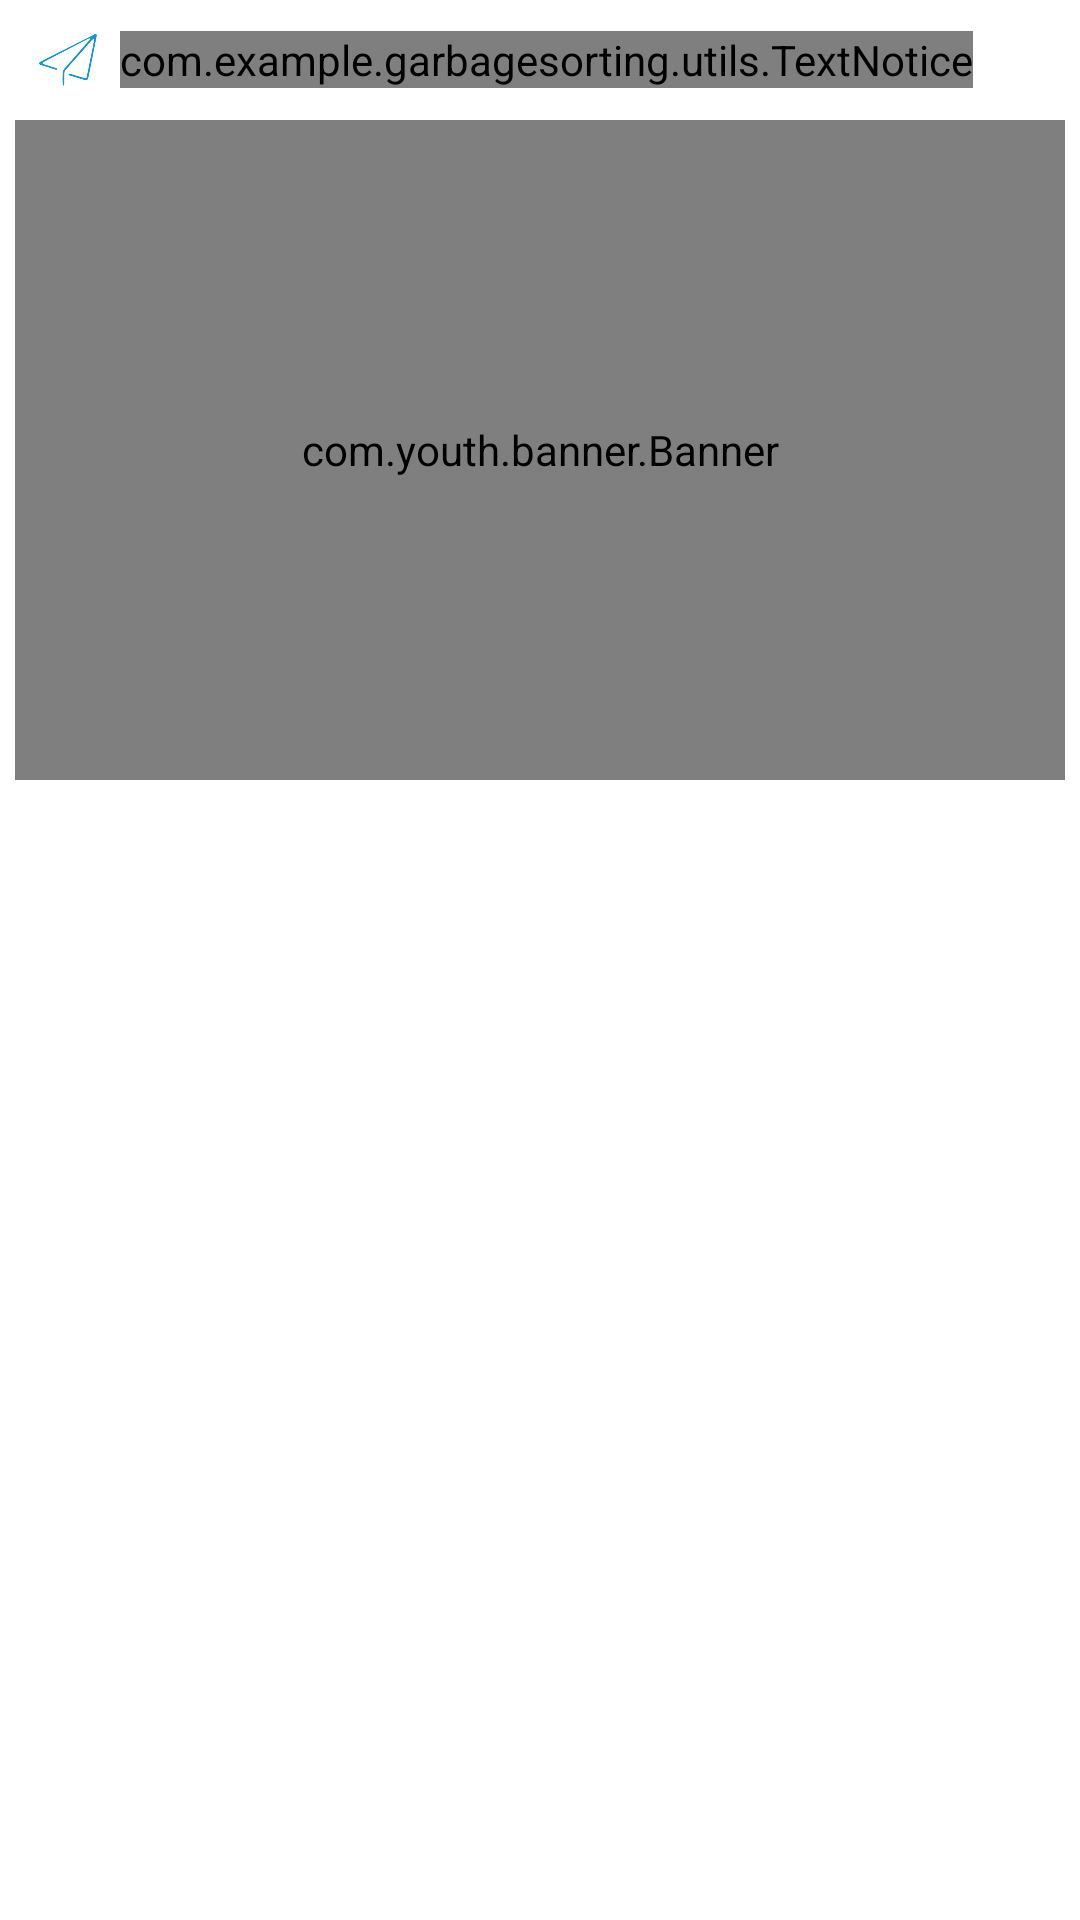

Layout XML and referenced resources for this Android screen:
<!-- AndroidManifest.xml: application theme Theme.GarbageSorting -->
<!-- res/layout/fragment_home.xml -->
<?xml version="1.0" encoding="utf-8"?>
<androidx.constraintlayout.widget.ConstraintLayout xmlns:android="http://schemas.android.com/apk/res/android"
    xmlns:app="http://schemas.android.com/apk/res-auto"
    xmlns:tools="http://schemas.android.com/tools"
    android:layout_width="match_parent"
    android:layout_height="match_parent"
    tools:context=".ui.home.HomeFragment">

    <RelativeLayout
        android:id="@+id/but_notice"
        android:layout_width="wrap_content"
        android:layout_height="40dp"
        app:layout_constraintTop_toTopOf="parent"
        tools:ignore="MissingConstraints">

        <ImageView
            android:id="@+id/im"
            android:layout_width="25dp"
            android:layout_height="25dp"
            android:layout_centerVertical="true"
            android:layout_marginLeft="10dp"
            android:background="@mipmap/laba" />

        <View
            android:layout_width="match_parent"
            android:layout_height="match_parent"
            android:layout_alignParentBottom="true"
            android:visibility="visible" />

        
        <com.example.garbagesorting.utils.TextNotice
            android:id="@+id/text_notice"
            android:layout_width="wrap_content"
            android:layout_height="wrap_content"
            android:layout_centerVertical="true"
            android:layout_marginLeft="5dp"
            android:layout_marginRight="10dp"
            android:layout_toRightOf="@+id/im"
            android:ellipsize="marquee"
            android:focusable="true"
            android:focusableInTouchMode="false"
            android:gravity="center"
            android:marqueeRepeatLimit="marquee_forever"
            android:singleLine="true"
            android:textColor="#1296db" />
    </RelativeLayout>

    <com.youth.banner.Banner
        android:id="@+id/banner"
        android:layout_width="match_parent"
        android:layout_height="220dp"
        android:layout_marginRight="5dp"
        android:layout_marginLeft="5dp"
        app:layout_constraintTop_toBottomOf="@+id/but_notice" />






</androidx.constraintlayout.widget.ConstraintLayout>
<!-- resources referenced by this layout -->
<resources>
  <!-- mipmap laba: png bitmap (mipmap-xxhdpi, 8138 bytes) -->
  <style name="Theme.GarbageSorting" parent="Theme.MaterialComponents.DayNight.DarkActionBar">
          
          <item name="colorPrimary">@color/purple_500</item>
          <item name="colorPrimaryVariant">@color/purple_700</item>
          <item name="colorOnPrimary">@color/white</item>
          
          <item name="colorSecondary">@color/teal_200</item>
          <item name="colorSecondaryVariant">@color/teal_700</item>
          <item name="colorOnSecondary">@color/black</item>
          
          <item name="android:statusBarColor" tools:targetApi="l">?attr/colorPrimaryVariant</item>
          
      </style>
  <color name="purple_500">#FF6200EE</color>
  <color name="purple_700">#FF3700B3</color>
  <color name="white">#FFFFFFFF</color>
  <color name="teal_200">#FF03DAC5</color>
  <color name="teal_700">#FF018786</color>
  <color name="black">#FF000000</color>
</resources>
